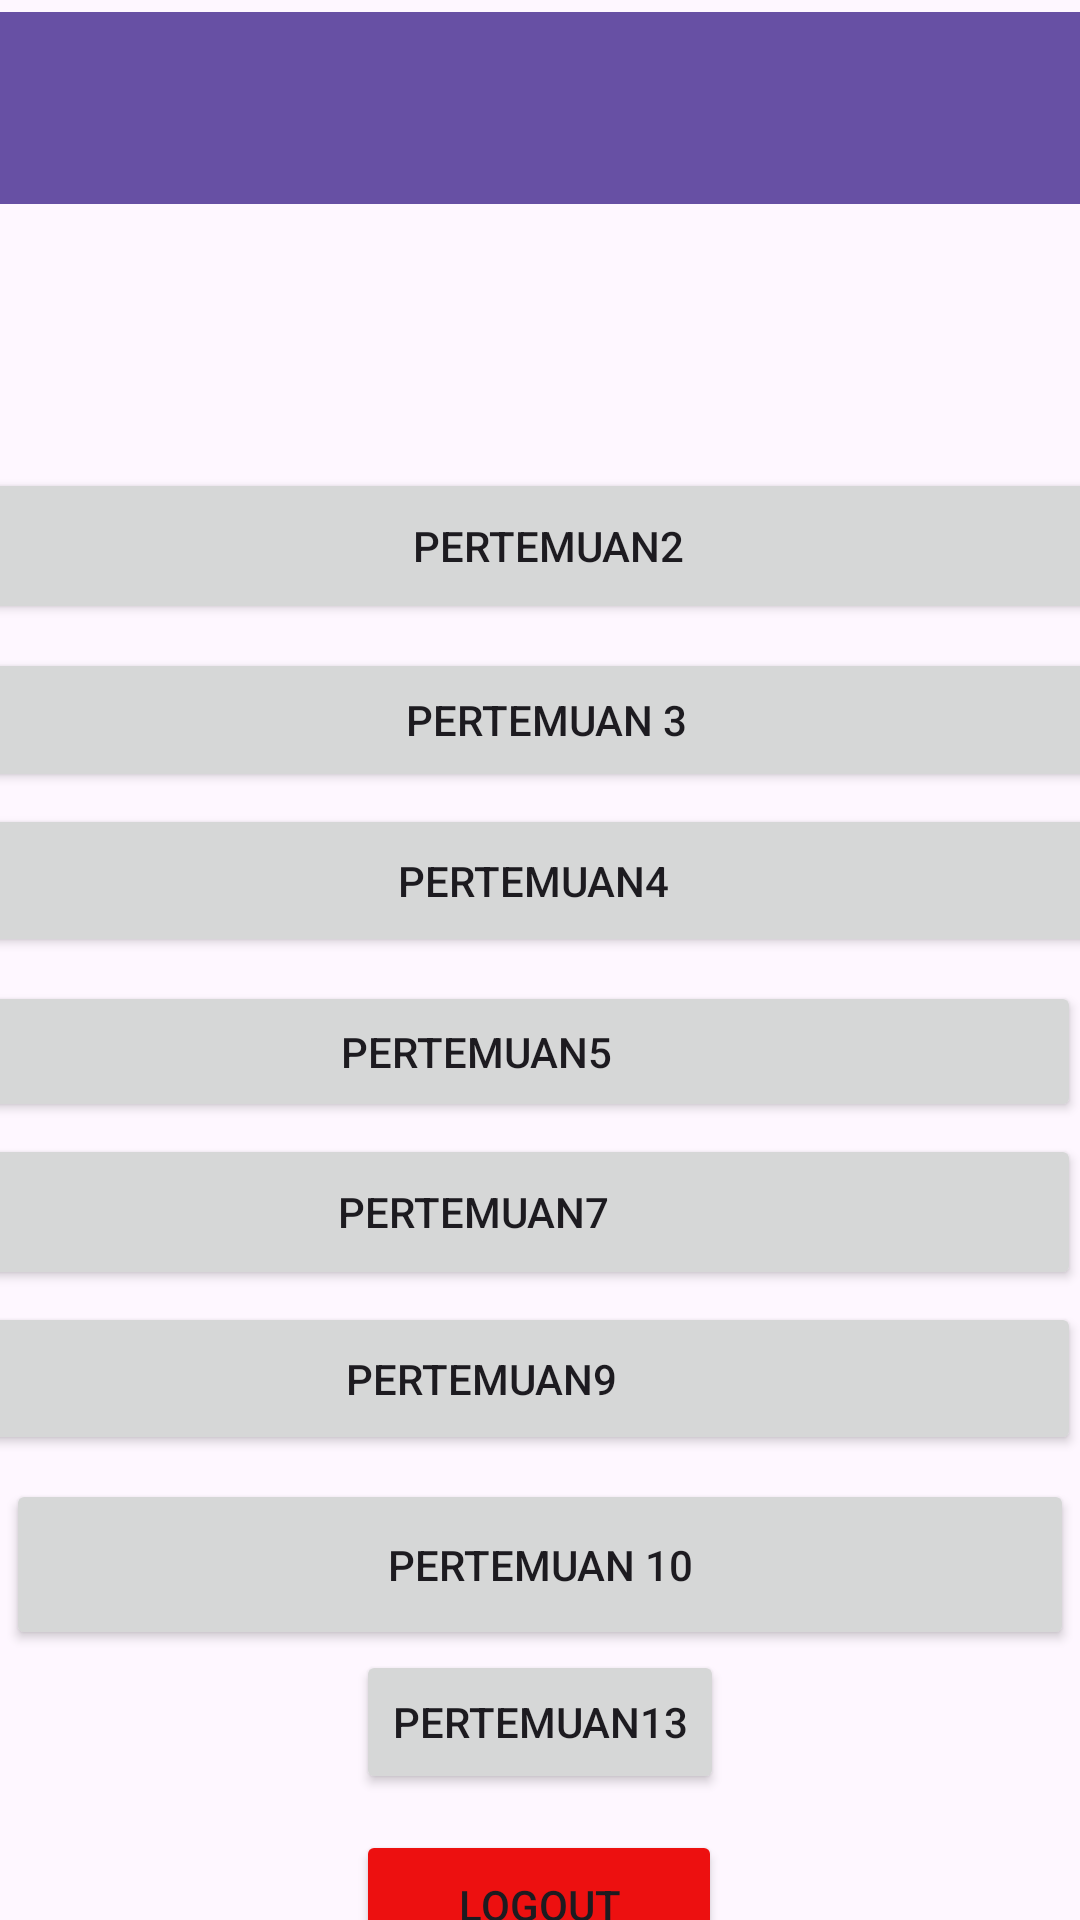

Produce the Android XML layout that renders to this screen, including the resource entries it uses.
<!-- AndroidManifest.xml: application theme Theme.Hasapps -->
<!-- res/layout/fragment_home.xml -->
<?xml version="1.0" encoding="utf-8"?>
<androidx.constraintlayout.widget.ConstraintLayout xmlns:android="http://schemas.android.com/apk/res/android"
    xmlns:tools="http://schemas.android.com/tools"
    android:layout_width="match_parent"
    android:layout_height="match_parent"
    xmlns:app="http://schemas.android.com/apk/res-auto"
    tools:context=".Home.HomeFragment">


    <Button
        android:id="@+id/btnLogout"
        android:layout_width="122dp"
        android:layout_height="50dp"
        android:layout_marginTop="12dp"
        android:backgroundTint="#ED1010"
        android:text="Logout"
        app:layout_constraintEnd_toEndOf="parent"
        app:layout_constraintHorizontal_bias="0.498"
        app:layout_constraintStart_toStartOf="parent"
        app:layout_constraintTop_toBottomOf="@+id/btn13" />

    <View
        android:id="@+id/background_header"
        android:layout_width="0dp"
        android:layout_height="100dp"
        android:layout_marginTop="4dp"
        android:background="@drawable/bg_header_wave"
        app:layout_constraintEnd_toEndOf="parent"
        app:layout_constraintHorizontal_bias="1.0"
        app:layout_constraintStart_toStartOf="parent"
        app:layout_constraintTop_toTopOf="parent" />

    <androidx.appcompat.widget.Toolbar
        android:id="@+id/toolbar"
        android:layout_width="match_parent"
        android:layout_height="?attr/actionBarSize"
        android:layout_marginTop="4dp"
        android:background="?attr/colorPrimary"
        app:layout_constraintEnd_toEndOf="parent"
        app:layout_constraintHorizontal_bias="0.0"
        app:layout_constraintStart_toStartOf="parent"
        app:layout_constraintTop_toTopOf="parent"
        app:subtitleTextColor="@android:color/white"
        app:titleTextColor="@android:color/white" />


    <Button
        android:id="@+id/btn2"
        android:layout_width="384dp"
        android:layout_height="52dp"
        android:layout_marginTop="88dp"
        android:text="Pertemuan2"
        app:layout_constraintEnd_toEndOf="parent"
        app:layout_constraintHorizontal_bias="0.407"
        app:layout_constraintStart_toStartOf="parent"
        app:layout_constraintTop_toBottomOf="@+id/toolbar" />

    <Button
        android:id="@+id/btn3"
        android:layout_width="377dp"
        android:layout_height="48dp"
        android:layout_marginTop="8dp"
        android:text="Pertemuan 3"
        app:layout_constraintEnd_toEndOf="parent"
        app:layout_constraintHorizontal_bias="0.411"
        app:layout_constraintStart_toStartOf="parent"
        app:layout_constraintTop_toBottomOf="@+id/btn2" />

    <Button
        android:id="@+id/btn4"
        android:layout_width="393dp"
        android:layout_height="51dp"
        android:layout_marginTop="4dp"
        android:text="Pertemuan4"
        app:layout_constraintEnd_toEndOf="parent"
        app:layout_constraintHorizontal_bias="0.58"
        app:layout_constraintStart_toStartOf="parent"
        app:layout_constraintTop_toBottomOf="@+id/btn3" />

    <Button
        android:id="@+id/btn5"
        android:layout_width="403dp"
        android:layout_height="47dp"
        android:layout_marginTop="8dp"
        android:text="Pertemuan5"
        app:layout_constraintEnd_toEndOf="parent"
        app:layout_constraintHorizontal_bias="1.0"
        app:layout_constraintStart_toStartOf="parent"
        app:layout_constraintTop_toBottomOf="@+id/btn4" />

    <Button
        android:id="@+id/btn7"
        android:layout_width="405dp"
        android:layout_height="52dp"
        android:layout_marginTop="4dp"
        android:text="Pertemuan7"
        app:layout_constraintEnd_toEndOf="parent"
        app:layout_constraintHorizontal_bias="1.0"
        app:layout_constraintStart_toStartOf="parent"
        app:layout_constraintTop_toBottomOf="@+id/btn5" />

    <Button
        android:id="@+id/btn9"
        android:layout_width="400dp"
        android:layout_height="51dp"
        android:layout_marginTop="4dp"
        android:text="Pertemuan9"
        app:layout_constraintEnd_toEndOf="parent"
        app:layout_constraintHorizontal_bias="1.0"
        app:layout_constraintStart_toStartOf="parent"
        app:layout_constraintTop_toBottomOf="@+id/btn7" />

    <Button
        android:id="@+id/btn10"
        android:layout_width="356dp"
        android:layout_height="57dp"
        android:layout_marginTop="8dp"
        android:text="Pertemuan 10"
        app:layout_constraintEnd_toEndOf="parent"
        app:layout_constraintHorizontal_bias="0.493"
        app:layout_constraintStart_toStartOf="parent"
        app:layout_constraintTop_toBottomOf="@+id/btn9" />

    <Button
        android:id="@+id/btn13"
        android:layout_width="wrap_content"
        android:layout_height="wrap_content"
        android:text="Pertemuan13"
        app:layout_constraintEnd_toEndOf="parent"
        app:layout_constraintStart_toStartOf="parent"
        app:layout_constraintTop_toBottomOf="@+id/btn10" />

    <TextView
        android:id="@+id/tvCatFact"
        android:layout_width="match_parent"
        android:layout_height="wrap_content"
        android:gravity="center"
        android:text="Loading cat fact..."
        android:textAlignment="center"
        android:textSize="18sp"
        app:layout_constraintEnd_toEndOf="parent"
        app:layout_constraintStart_toStartOf="parent"
        app:layout_constraintTop_toBottomOf="@+id/btnLogout" />

    <Button
        android:id="@+id/btnRefresh"
        android:layout_width="wrap_content"
        android:layout_height="wrap_content"
        android:layout_marginTop="16dp"
        android:text="Refresh"
        app:layout_constraintEnd_toEndOf="parent"
        app:layout_constraintStart_toStartOf="parent"
        app:layout_constraintTop_toBottomOf="@+id/tvCatFact" />




</androidx.constraintlayout.widget.ConstraintLayout>
<!-- resources referenced by this layout -->
<resources>
  <!-- drawable bg_header_wave (drawable) -->
  <?xml version="1.0" encoding="utf-8"?>
  <selector xmlns:android="http://schemas.android.com/apk/res/android">
  
      <vector xmlns:android="http://schemas.android.com/apk/res/android"
          android:width="100dp"
          android:height="100dp"
          android:viewportWidth="100"
          android:viewportHeight="100">
  
          
          <path
              android:fillColor="?attr/colorPrimary"
              android:pathData="
              M0,0
              L100,0
              L100,40
              C 75,55
                25,20
                0,40
              Z" />
  
      </vector>
  
  </selector>
  <style name="Theme.Hasapps" parent="Base.Theme.Hasapps" />
  <style name="Base.Theme.Hasapps" parent="Theme.Material3.DayNight.NoActionBar">
          
          
      </style>
</resources>
